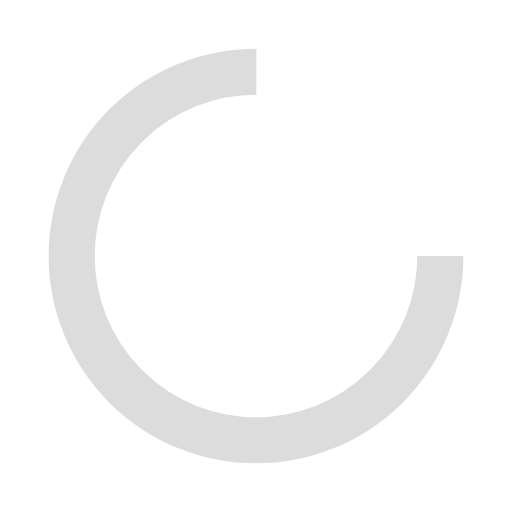
t = 0.00 s
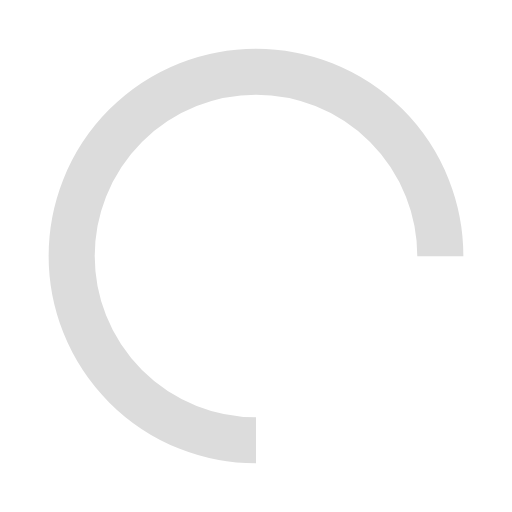
t = 0.25 s
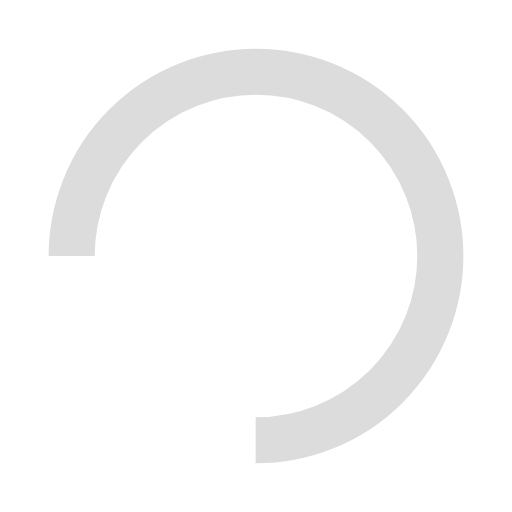
t = 0.50 s
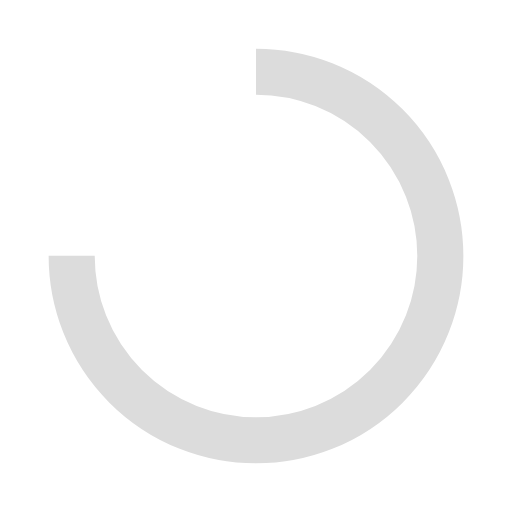
t = 0.75 s

The animated SVG that drew these frames (rendered in a browser with its animation timeline set to each time). Animation: 1 SMIL element (animateTransform=1); one cycle of 1.00 s, repeats indefinitely.

<?xml version="1.0" encoding="utf-8"?>
<svg xmlns="http://www.w3.org/2000/svg" xmlns:xlink="http://www.w3.org/1999/xlink" style="margin: auto; background: rgb(255, 255, 255); display: block; shape-rendering: auto;" width="48px" height="48px" viewBox="0 0 100 100" preserveAspectRatio="xMidYMid">
<circle cx="50" cy="50" fill="none" stroke="#dcdcdc" stroke-width="9" r="36" stroke-dasharray="169.64600329384882 58.548667764616276">
  <animateTransform attributeName="transform" type="rotate" repeatCount="indefinite" dur="1s" values="0 50 50;360 50 50" keyTimes="0;1"></animateTransform>
</circle>
<!-- [ldio] generated by https://loading.io/ --></svg>
